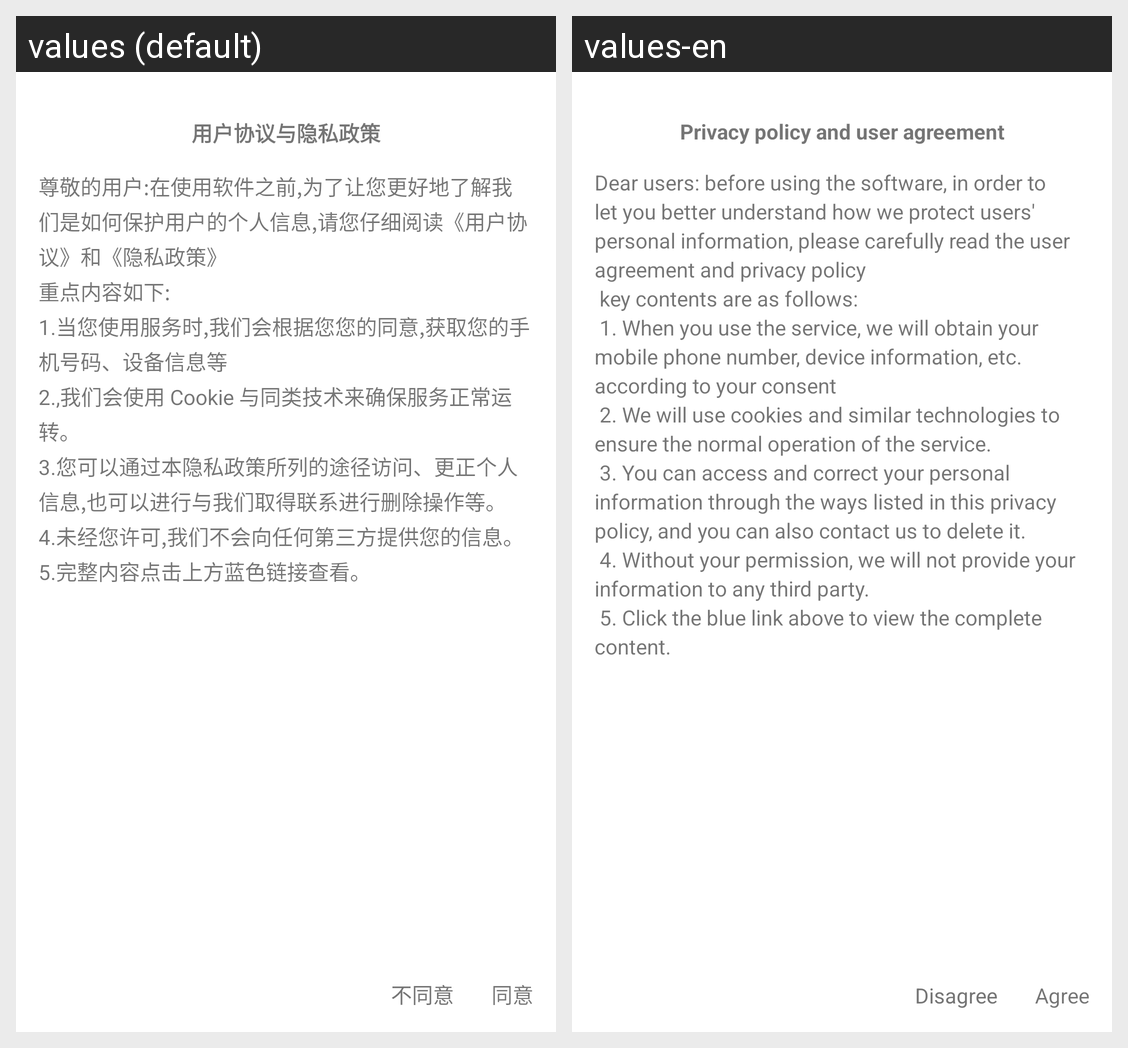

This grid shows one Android layout under two languages. Give, for every string resource on the screen, its name, the default text and each shown locale's text.
Android screen res/layout/privacy_agreement_dialog_view.xml rendered under 2 locales, left to right: values (default), values-en. Device: Nexus 5 (rendered at 1080×1920; each locale shown at half size, 540×960, under a caption strip naming it); theme AppTheme.
Strings drawn on this screen, with the default value and each locale's value (text and hints the layout hard-codes, and strings that could not be matched under every locale, appear in the picture but are not listed):

dialog_title
  values: 用户协议与隐私政策
  values-en: Privacy policy and user agreement

dialog_content
  values: 尊敬的用户:在使用软件之前,为了让您更好地了解我们是如何保护用户的个人信息,请您仔细阅读《用户协议》和《隐私政策》 
      重点内容如下: 
      1.当您使用服务时,我们会根据您您的同意,获取您的手机号码、设备信息等 
      2.,我们会使用 Cookie 与同类技术来确保服务正常运转。 
      3.您可以通过本隐私政策所列的途径访问、更正个人信息,也可以进行与我们取得联系进行删除操作等。 
      4.未经您许可,我们不会向任何第三方提供您的信息。 
      5.完整内容点击上方蓝色链接查看。
  values-en: Dear users: before using the software, in order to let you better understand how we protect users' personal information, please carefully read the user agreement and privacy policy 
       key contents are as follows:
       1. When you use the service, we will obtain your mobile phone number, device information, etc. according to your consent 
       2. We will use cookies and similar technologies to ensure the …[clipped]

disagree
  values: 不同意
  values-en: Disagree

agree
  values: 同意
  values-en: Agree
